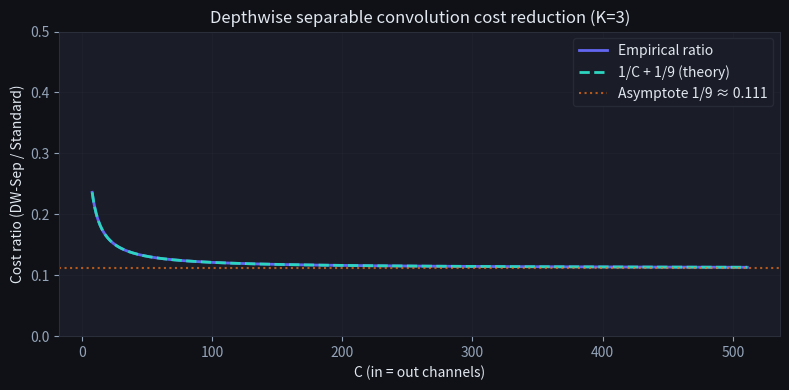
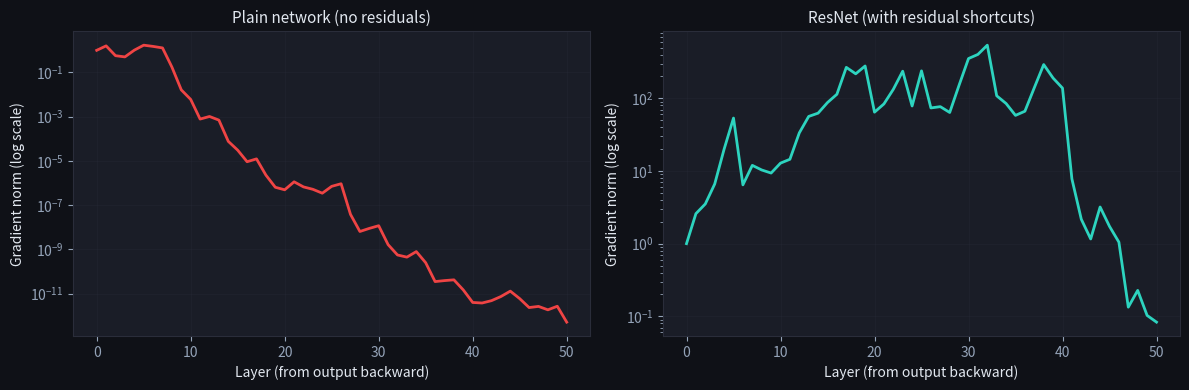
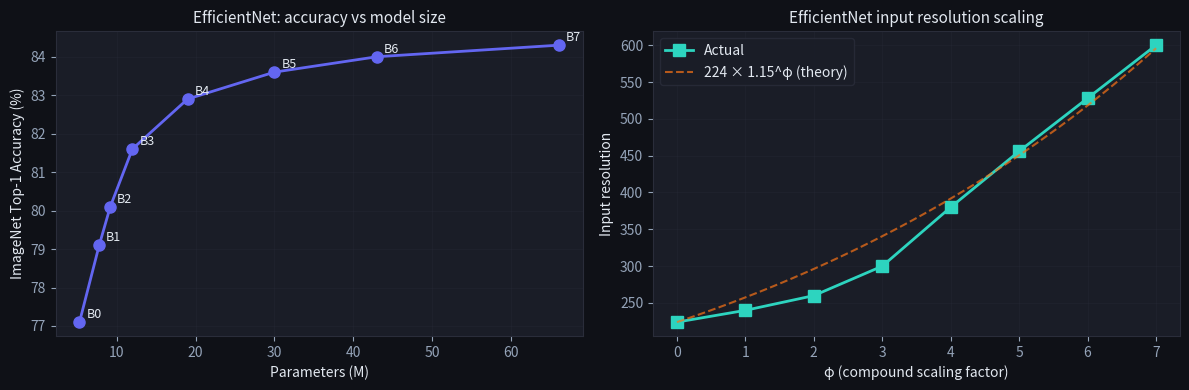

Here is the Python script that generated these plots, in order: (Note: this script raises an exception after producing the figures.)
import numpy as np
import matplotlib.pyplot as plt
import matplotlib.patches as patches

plt.rcParams.update({
    'figure.facecolor': '#0f1117',
    'axes.facecolor': '#1a1d27',
    'axes.edgecolor': '#2a2d3a',
    'axes.labelcolor': '#e2e8f0',
    'text.color': '#e2e8f0',
    'xtick.color': '#94a3b8',
    'ytick.color': '#94a3b8',
    'grid.color': '#2a2d3a',
    'grid.alpha': 0.5,
})

def conv_cost(K, C_in, C_out):
    """Standard convolution multiply-adds per output pixel."""
    return K * K * C_in * C_out

def depthwise_sep_cost(K, C_in, C_out):
    """Depthwise separable convolution multiply-adds per output pixel."""
    depthwise = K * K * C_in       # one K×K filter per channel
    pointwise = 1 * C_in * C_out   # 1×1 mixing
    return depthwise + pointwise

K = 3
channels = [32, 64, 128, 256, 512]
print(f"{'C_in=C_out':>12} {'Standard':>12} {'DW-Sep':>12} {'Ratio':>8}")
print('-' * 48)
for C in channels:
    std = conv_cost(K, C, C)
    dws = depthwise_sep_cost(K, C, C)
    print(f"{C:>12} {std:>12,} {dws:>12,} {dws/std:>8.3f}")

# Visualize reduction ratio as a function of C
C_vals = np.arange(8, 512)
ratios = [depthwise_sep_cost(3, C, C) / conv_cost(3, C, C) for C in C_vals]
theoretical = 1/C_vals + 1/9  # 1/C_out + 1/K^2

fig, ax = plt.subplots(figsize=(8, 4))
ax.plot(C_vals, ratios, color='#6366f1', linewidth=2, label='Empirical ratio')
ax.plot(C_vals, theoretical, '--', color='#2dd4bf', linewidth=2, label='1/C + 1/9 (theory)')
ax.axhline(1/9, color='#f97316', linestyle=':', alpha=0.7, label='Asymptote 1/9 ≈ 0.111')
ax.set_xlabel('C (in = out channels)')
ax.set_ylabel('Cost ratio (DW-Sep / Standard)')
ax.set_title('Depthwise separable convolution cost reduction (K=3)', fontsize=12)
ax.legend(facecolor='#1a1d27', edgecolor='#2a2d3a')
ax.set_ylim(0, 0.5)
ax.grid(True, alpha=0.3)
plt.tight_layout()
plt.show()

def simulate_gradient_norm(n_layers, use_residual=True, seed=0):
    """
    Simulate gradient norms as they backpropagate through a deep network.
    Each layer multiplies gradient by a random Jacobian.
    With residuals, gradient = Jacobian_grad + identity_grad.
    """
    np.random.seed(seed)
    grad_norm = 1.0  # start at output
    norms = [grad_norm]
    
    for _ in range(n_layers):
        # Random Jacobian: init to ~ N(0, 1/sqrt(d)) for d=64
        jacobian_scale = np.random.normal(0, 0.9)  # often < 1 → vanishing
        if use_residual:
            grad_norm = abs(jacobian_scale * grad_norm + grad_norm)  # F'(x) + I
        else:
            grad_norm = abs(jacobian_scale * grad_norm)
        norms.append(grad_norm)
    return norms

n_layers = 50
norms_plain = simulate_gradient_norm(n_layers, use_residual=False)
norms_resnet = simulate_gradient_norm(n_layers, use_residual=True)

fig, axes = plt.subplots(1, 2, figsize=(12, 4))
for ax, norms, title, color in [
    (axes[0], norms_plain, 'Plain network (no residuals)', '#ef4444'),
    (axes[1], norms_resnet, 'ResNet (with residual shortcuts)', '#2dd4bf')
]:
    ax.semilogy(range(len(norms)), norms, color=color, linewidth=2)
    ax.set_xlabel('Layer (from output backward)')
    ax.set_ylabel('Gradient norm (log scale)')
    ax.set_title(title, fontsize=11)
    ax.grid(True, alpha=0.3)

plt.tight_layout()
plt.show()

# EfficientNet-B0 to B7 specifications
efficientnet_specs = [
    #  phi  resolution  depth_coeff  width_coeff  params(M)  top1
    (0,  224, 1.0,  1.0,   5.3,  77.1),
    (1,  240, 1.1,  1.0,   7.8,  79.1),
    (2,  260, 1.2,  1.1,   9.2,  80.1),
    (3,  300, 1.4,  1.2,  12.0,  81.6),
    (4,  380, 1.8,  1.4,  19.0,  82.9),
    (5,  456, 2.2,  1.6,  30.0,  83.6),
    (6,  528, 2.6,  1.8,  43.0,  84.0),
    (7,  600, 3.1,  2.0,  66.0,  84.3),
]
phi_vals = [s[0] for s in efficientnet_specs]
resolutions = [s[1] for s in efficientnet_specs]
params = [s[4] for s in efficientnet_specs]
top1 = [s[5] for s in efficientnet_specs]

fig, axes = plt.subplots(1, 2, figsize=(12, 4))

# Params vs accuracy
axes[0].plot(params, top1, 'o-', color='#6366f1', linewidth=2, markersize=8)
for i, (p, t, phi) in enumerate(zip(params, top1, phi_vals)):
    axes[0].annotate(f'B{phi}', (p, t), textcoords='offset points', xytext=(5, 3), fontsize=9)
axes[0].set_xlabel('Parameters (M)')
axes[0].set_ylabel('ImageNet Top-1 Accuracy (%)')
axes[0].set_title('EfficientNet: accuracy vs model size', fontsize=11)
axes[0].grid(True, alpha=0.3)

# Resolution scaling
axes[1].plot(phi_vals, resolutions, 's-', color='#2dd4bf', linewidth=2, markersize=8, label='Actual')
phi_cont = np.linspace(0, 7, 100)
theory_res = [224 * 1.15**phi for phi in phi_cont]
axes[1].plot(phi_cont, theory_res, '--', color='#f97316', alpha=0.7, label='224 × 1.15^φ (theory)')
axes[1].set_xlabel('φ (compound scaling factor)')
axes[1].set_ylabel('Input resolution')
axes[1].set_title('EfficientNet input resolution scaling', fontsize=11)
axes[1].legend(facecolor='#1a1d27', edgecolor='#2a2d3a')
axes[1].grid(True, alpha=0.3)

plt.tight_layout()
plt.show()

def dw_sep_ratio(K, C_in, C_out):
    """
    Compute the FLOPs ratio: depthwise_sep_cost / standard_conv_cost.
    
    Args:
        K: int, kernel size (K×K)
        C_in: int, input channels
        C_out: int, output channels
    Returns:
        float: ratio in (0, 1), lower = more efficient
    """
    # TODO(you): compute both costs and return the ratio
    # Standard: K^2 * C_in * C_out
    # DW-Sep: K^2 * C_in + C_in * C_out
    pass


print(f"K=3, C_in=256, C_out=256: {dw_sep_ratio(3, 256, 256):.4f}")
print(f"K=3, C_in=32, C_out=32:   {dw_sep_ratio(3, 32, 32):.4f}")

r = dw_sep_ratio(3, 256, 256)
assert r is not None, "Should return a value"
assert 0.10 < r < 0.15, f"Expected ~0.115 for K=3,C=256, got {r}"
# Ratio should be close to 1/C + 1/K^2 = 1/256 + 1/9 ≈ 0.115
theoretical = 1/256 + 1/9
assert abs(r - theoretical) < 0.002, f"Should match theory 1/C+1/K², got {r} vs {theoretical:.4f}"
print("✅ Exercise 1 passed")

def residual_block(x, F):
    """
    Compute the output of a residual block: F(x) + x.
    
    Args:
        x: np.ndarray, input tensor
        F: callable, the residual function (two conv layers in practice)
    Returns:
        np.ndarray: output of same shape as x
    """
    # TODO(you): apply F(x) and add the skip connection
    pass


# Test with identity function F(x) = 0 (zero initialization)
x_test = np.array([1.0, 2.0, 3.0, 4.0])
F_zero = lambda x: np.zeros_like(x)
F_scale = lambda x: 0.5 * x

print("F(x) = 0 (zero residual):")
print(f"  Output: {residual_block(x_test, F_zero)}  (should equal x)")
print("\nF(x) = 0.5x:")
print(f"  Output: {residual_block(x_test, F_scale)}  (should be 1.5x)")

x_test = np.array([1.0, 2.0, 3.0, 4.0])
out_zero = residual_block(x_test, lambda x: np.zeros_like(x))
assert out_zero is not None, "Should return a value"
np.testing.assert_allclose(out_zero, x_test, err_msg="F(x)=0 → output should equal x (identity)")
out_scale = residual_block(x_test, lambda x: 0.5 * x)
np.testing.assert_allclose(out_scale, 1.5 * x_test, err_msg="F(x)=0.5x → output should be 1.5x")
print("✅ Exercise 2 passed")
